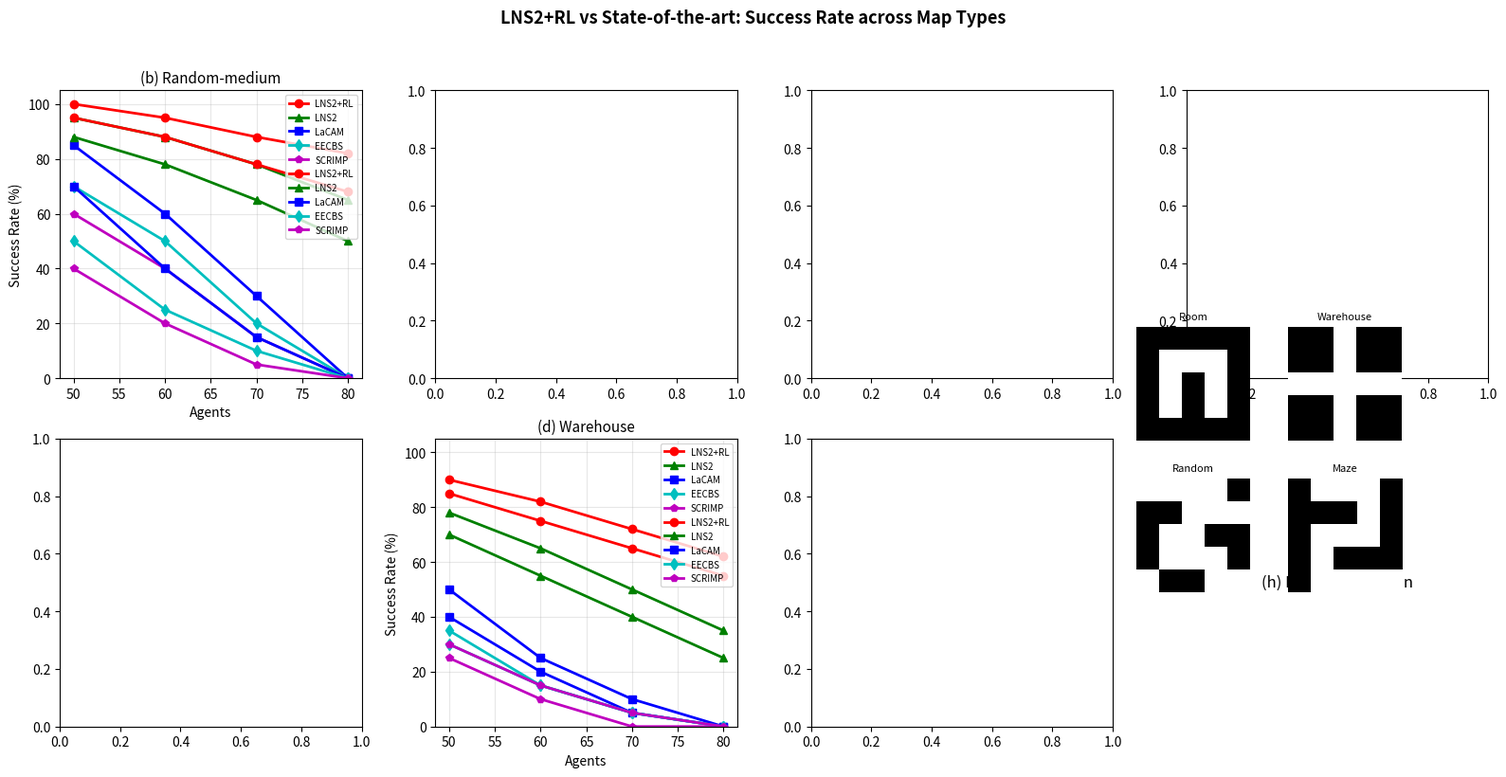

Reproduce this figure in Python. (Note: this script raises an exception after producing the figure.)
"""Math_002 code/item1_success_rate.py — 成功率 vs 其他算法。"""
import matplotlib.pyplot as plt
import numpy as np
from pathlib import Path

np.random.seed(42)

fig, axes = plt.subplots(2, 4, figsize=(16, 8))

# 4 个地图 × 2 行（成功率 + Colliding Pairs）
maps = ['Random-small', 'Random-medium', 'Maze', 'Warehouse']
agents = [50, 60, 70, 80]

for idx, map_name in enumerate(maps):
    # 成功率
    if idx == 0:  # Random-small
        sr_lns2rl = [100, 95, 88, 82]
        sr_lns2 = [95, 88, 78, 65]
        sr_lacam = [85, 60, 30, 0]
        sr_eecbs = [70, 50, 20, 0]
        sr_scrimp = [60, 40, 15, 0]
    elif idx == 1:  # Random-medium
        sr_lns2rl = [95, 88, 78, 68]
        sr_lns2 = [88, 78, 65, 50]
        sr_lacam = [70, 40, 15, 0]
        sr_eecbs = [50, 25, 10, 0]
        sr_scrimp = [40, 20, 5, 0]
    elif idx == 2:  # Maze
        sr_lns2rl = [85, 75, 65, 55]
        sr_lns2 = [70, 55, 40, 25]
        sr_lacam = [40, 20, 5, 0]
        sr_eecbs = [30, 15, 5, 0]
        sr_scrimp = [25, 10, 0, 0]
    else:  # Warehouse
        sr_lns2rl = [90, 82, 72, 62]
        sr_lns2 = [78, 65, 50, 35]
        sr_lacam = [50, 25, 10, 0]
        sr_eecbs = [35, 15, 5, 0]
        sr_scrimp = [30, 15, 5, 0]
    
    ax = axes[0, idx//2] if idx < 2 else axes[1, idx//2]
    ax.plot(agents, sr_lns2rl, 'r-o', linewidth=2, label='LNS2+RL')
    ax.plot(agents, sr_lns2, 'g-^', linewidth=2, label='LNS2')
    ax.plot(agents, sr_lacam, 'b-s', linewidth=2, label='LaCAM')
    ax.plot(agents, sr_eecbs, 'c-d', linewidth=2, label='EECBS')
    ax.plot(agents, sr_scrimp, 'm-p', linewidth=2, label='SCRIMP')
    ax.set_xlabel('Agents', fontsize=10)
    ax.set_ylabel('Success Rate (%)', fontsize=10)
    ax.set_title(f'({chr(97+idx)}) {map_name}', fontsize=11)
    ax.legend(fontsize=7, loc='upper right')
    ax.grid(alpha=0.3)
    ax.set_ylim(0, 105)

# (h) Map visualization
ax = axes[1, 3]
ax.axis('off')
# 画 4 个网格图
for i, (name, grid) in enumerate([('Random', np.random.rand(5,5)>0.3), 
                                   ('Maze', np.array([[0,1,1,1,0],[0,0,0,1,0],[0,1,1,1,0],[0,1,0,0,0],[0,1,1,1,1]])),
                                   ('Room', np.array([[0,0,0,0,0],[0,1,1,1,0],[0,1,0,1,0],[0,1,0,1,0],[0,0,0,0,0]])),
                                   ('Warehouse', np.array([[0,0,1,0,0],[0,0,1,0,0],[1,1,1,1,1],[0,0,1,0,0],[0,0,1,0,0]]))]):
    axi = fig.add_axes([0.75 + (i%2)*0.1, 0.25 + (i//2)*0.2, 0.08, 0.15])
    axi.imshow(1-grid, cmap='gray_r', vmin=0, vmax=1)
    axi.set_title(name, fontsize=8)
    axi.axis('off')

ax.text(0.5, 0.5, '(h) Map visualization', ha='center', va='center', fontsize=12, transform=ax.transAxes)

fig.suptitle('LNS2+RL vs State-of-the-art: Success Rate across Map Types', fontsize=13, fontweight='bold', y=1.02)
fig.tight_layout()
out = 'outputs/rcb/repo/workspaces/Math_002_20261012/outputs/item1_success_rate.png'
fig.savefig(out, dpi=100, bbox_inches='tight', facecolor='white')
plt.close(fig)
print(f'[saved] {out} ({Path(out).stat().st_size/1024:.1f} KB)')
